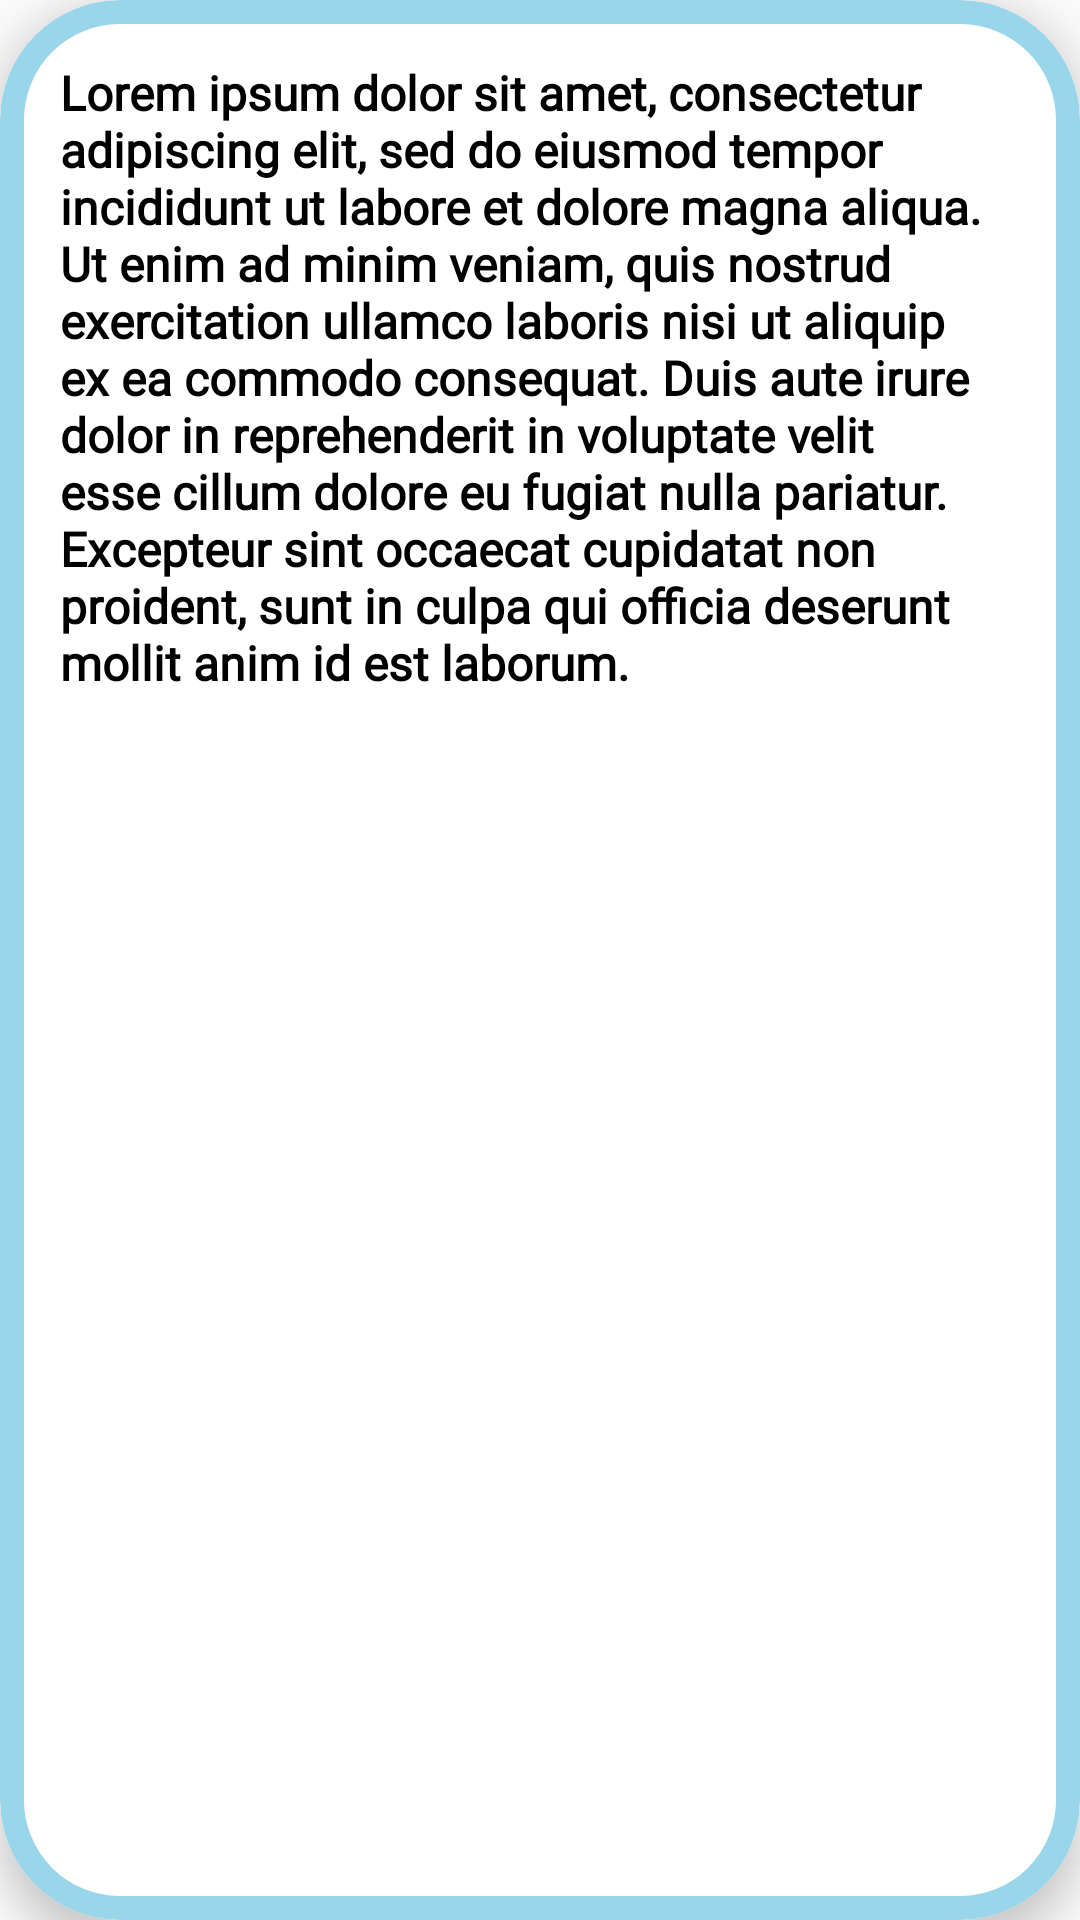

Layout XML and referenced resources for this Android screen:
<!-- AndroidManifest.xml: application theme Theme.FreeWill -->
<!-- res/layout/feedback_card.xml -->
<?xml version="1.0" encoding="utf-8"?>
<com.google.android.material.card.MaterialCardView xmlns:android="http://schemas.android.com/apk/res/android"
    xmlns:app="http://schemas.android.com/apk/res-auto"
    android:id="@+id/feedbackCard"
    android:layout_width="match_parent"
    android:layout_height="wrap_content"
    android:layout_gravity="center"
    app:cardCornerRadius="40dp"
    app:cardElevation="8dp"
    app:strokeColor="@color/less_blue"
    app:strokeWidth="8dp"
    android:layout_marginTop="3dp">

    <TextView
        android:id="@+id/feedbackCardText"
        android:layout_width="match_parent"
        android:layout_height="match_parent"
        android:paddingStart="20dp"
        android:paddingEnd="20dp"
        android:layout_marginTop="20dp"
        android:paddingBottom="20dp"
        android:fontFamily="@font/comfortaa"
        android:text="@string/lorem_ipsum"
        android:textColor="@color/black"
        android:textSize="16sp"
        android:textStyle="bold"
        app:layout_constraintEnd_toEndOf="parent"
        app:layout_constraintStart_toStartOf="@+id/background"
        app:layout_constraintTop_toTopOf="@+id/background" />


</com.google.android.material.card.MaterialCardView>
<!-- resources referenced by this layout -->
<resources>
  <color name="black">#FF000000</color>
  <color name="less_blue">#99d6ea</color>
  <string name="lorem_ipsum">Lorem ipsum dolor sit amet, consectetur adipiscing elit, sed do eiusmod tempor incididunt ut labore et dolore magna aliqua. Ut enim ad minim veniam, quis nostrud exercitation ullamco laboris nisi ut aliquip ex ea commodo consequat. Duis aute irure dolor in reprehenderit in voluptate velit esse cillum dolore eu fugiat nulla pariatur. Excepteur sint occaecat cupidatat non proident, sunt in culpa qui officia deserunt mollit anim id est laborum.</string>
  <style name="Theme.FreeWill" parent="Theme.AppCompat.Light.NoActionBar">
          
          <item name="colorPrimary">@color/dark_blue</item>
          <item name="colorPrimaryVariant">@color/black</item>
          <item name="colorOnPrimary">@color/white</item>
          
          <item name="colorSecondary">@color/teal_200</item>
          <item name="colorSecondaryVariant">@color/teal_700</item>
          <item name="colorOnSecondary">@color/black</item>
          
          <item name="android:statusBarColor" tools:targetApi="l">?attr/colorPrimaryVariant</item>
          
  
      </style>
  <color name="dark_blue">#00b4d8</color>
  <color name="white">#FFFFFFFF</color>
  <color name="teal_200">#FF03DAC5</color>
  <color name="teal_700">#FF018786</color>
</resources>
